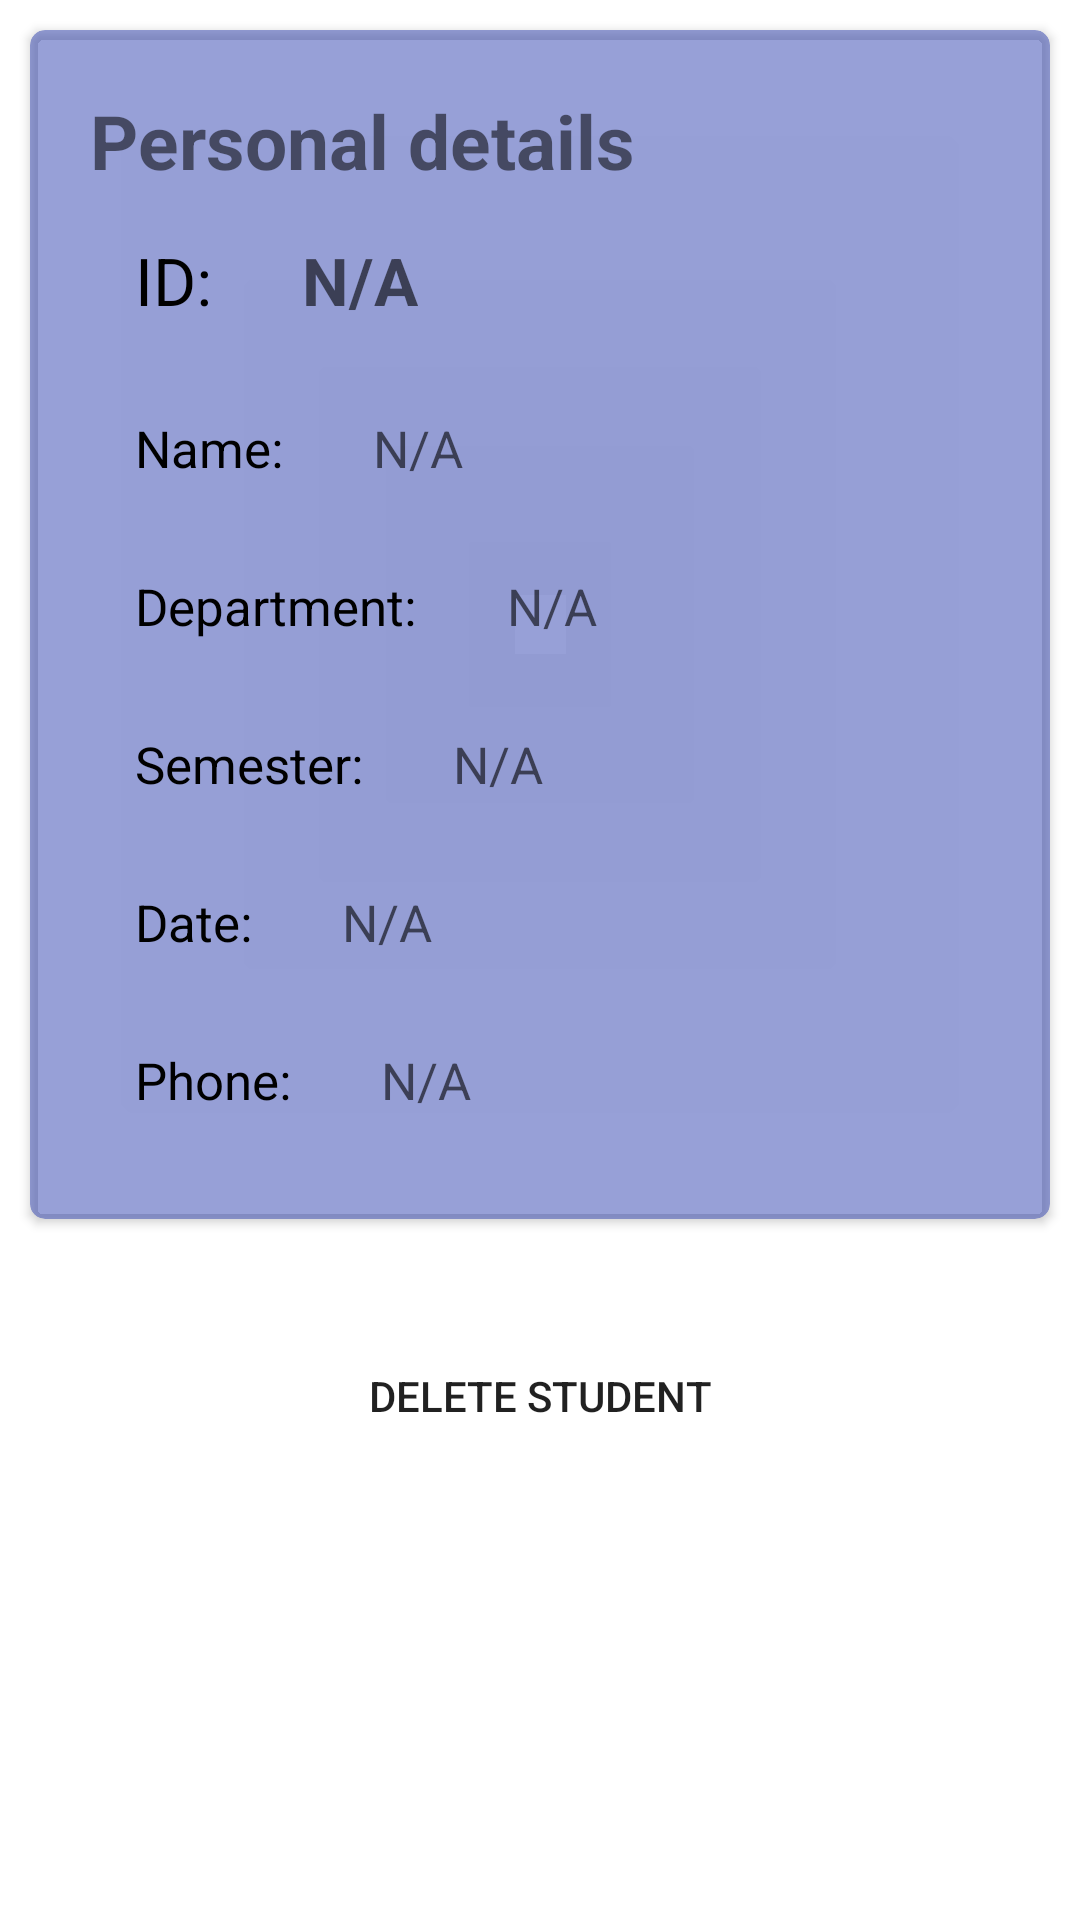

Write the Android layout XML for this screen, with the resource values it uses.
<!-- AndroidManifest.xml: application theme Theme.StudentTrack -->
<!-- res/layout/activity_delete_confirm_student.xml -->
<?xml version="1.0" encoding="utf-8"?>
<androidx.constraintlayout.widget.ConstraintLayout xmlns:android="http://schemas.android.com/apk/res/android"
    xmlns:app="http://schemas.android.com/apk/res-auto"
    xmlns:tools="http://schemas.android.com/tools"
    android:layout_width="match_parent"
    android:layout_height="match_parent"
    tools:context=".DeleteConfirmStudent">
    <RelativeLayout
        android:layout_width="match_parent"
        android:layout_height="wrap_content"
        android:id="@+id/viewStudentrecycle"
        >

        <androidx.cardview.widget.CardView
            android:id="@+id/maincont"
            android:layout_width="match_parent"
            android:layout_height="wrap_content"
            android:layout_margin="10dp"
            android:layout_marginStart="10dp"
            android:layout_marginTop="10dp"
            android:layout_marginEnd="10dp"
            android:layout_marginBottom="10dp"
            android:backgroundTint="#8A3F51B5"
            app:cardCornerRadius="5sp">

            <LinearLayout
                android:layout_width="match_parent"
                android:layout_height="wrap_content"
                android:layout_margin="20dp"
                android:orientation="vertical"

                >

                <TextView
                    android:id="@+id/personal"
                    android:layout_width="match_parent"
                    android:layout_height="wrap_content"
                    android:text="Personal details"
                    android:textSize="25dp"
                    android:textStyle="bold" />

                <LinearLayout
                    android:layout_width="wrap_content"
                    android:layout_height="wrap_content"
                    android:layout_gravity="center_vertical"
                    android:orientation="horizontal">


                    <TextView
                        android:layout_width="match_parent"
                        android:layout_height="wrap_content"
                        android:layout_margin="15dp"
                        android:text="ID:"
                        android:textColor="@color/black"
                        android:textSize="22sp"

                        />

                    <TextView
                        android:id="@+id/studentsetIDDel"
                        android:layout_width="match_parent"
                        android:layout_height="wrap_content"
                        android:layout_margin="15dp"
                        android:hint="N/A"
                        android:textColor="@color/black"
                        android:textSize="22sp"
                        android:textStyle="bold"

                        />

                </LinearLayout>

                <LinearLayout
                    android:layout_width="wrap_content"
                    android:layout_height="wrap_content"
                    android:gravity="center_vertical"
                    android:orientation="horizontal">

                    <TextView
                        android:layout_width="match_parent"
                        android:layout_height="wrap_content"
                        android:layout_margin="15sp"
                        android:text="Name:"
                        android:textColor="@color/black"
                        android:textSize="17sp"

                        />

                    <TextView
                        android:id="@+id/StudentSetNameDel"
                        android:layout_width="match_parent"
                        android:layout_height="wrap_content"
                        android:layout_margin="15sp"
                        android:hint="N/A"
                        android:textColor="@color/black"
                        android:textSize="17sp"

                        />

                </LinearLayout>

                <LinearLayout
                    android:layout_width="wrap_content"
                    android:layout_height="wrap_content"
                    android:gravity="center_vertical"
                    android:orientation="horizontal">

                    <TextView
                        android:layout_width="match_parent"
                        android:layout_height="wrap_content"
                        android:layout_margin="15sp"
                        android:text="Department:"
                        android:textColor="@color/black"
                        android:textSize="17sp"

                        />

                    <TextView
                        android:id="@+id/studentsetDepartDel"
                        android:layout_width="match_parent"
                        android:layout_height="wrap_content"
                        android:layout_margin="15sp"
                        android:hint="N/A"
                        android:textColor="@color/black"
                        android:textSize="17sp"

                        />

                </LinearLayout>

                <LinearLayout
                    android:layout_width="wrap_content"
                    android:layout_height="wrap_content"
                    android:gravity="center_vertical"
                    android:orientation="horizontal">

                    <TextView
                        android:layout_width="match_parent"
                        android:layout_height="wrap_content"
                        android:layout_margin="15sp"
                        android:text="Semester:"
                        android:textColor="@color/black"
                        android:textSize="17sp"

                        />

                    <TextView
                        android:id="@+id/studentsetSemesterDel"
                        android:layout_width="match_parent"
                        android:layout_height="wrap_content"
                        android:layout_margin="15sp"
                        android:hint="N/A"
                        android:textColor="@color/black"
                        android:textSize="17sp"

                        />

                </LinearLayout>

                <LinearLayout
                    android:layout_width="wrap_content"
                    android:layout_height="wrap_content"
                    android:gravity="center_vertical"
                    android:orientation="horizontal">

                    <TextView
                        android:layout_width="match_parent"
                        android:layout_height="wrap_content"
                        android:layout_margin="15sp"
                        android:text="Date:"
                        android:textColor="@color/black"
                        android:textSize="17sp"

                        />

                    <TextView
                        android:id="@+id/studentsetDateDel"
                        android:layout_width="match_parent"
                        android:layout_height="wrap_content"
                        android:layout_margin="15sp"
                        android:hint="N/A"
                        android:textColor="@color/black"
                        android:textSize="17sp"

                        />

                </LinearLayout>

                <LinearLayout
                    android:layout_width="wrap_content"
                    android:layout_height="wrap_content"
                    android:gravity="center_vertical"
                    android:orientation="horizontal">

                    <TextView
                        android:layout_width="match_parent"
                        android:layout_height="wrap_content"
                        android:layout_margin="15sp"
                        android:text="Phone:"
                        android:textColor="@color/black"
                        android:textSize="17sp"

                        />

                    <TextView
                        android:id="@+id/studentsetPhoneDel"
                        android:layout_width="match_parent"
                        android:layout_height="wrap_content"
                        android:layout_margin="15sp"
                        android:hint="N/A"
                        android:textColor="@color/black"
                        android:textSize="17sp"

                        />

                </LinearLayout>


            </LinearLayout>
        </androidx.cardview.widget.CardView>
        <Button
            android:layout_width="match_parent"
            android:layout_height="wrap_content"
            android:id="@+id/DeleteStudent_confirm"
            android:text="Delete Student"
            android:background="@drawable/rounded"
            android:layout_margin="25dp"
            android:layout_below="@id/maincont"
            />
    </RelativeLayout>

</androidx.constraintlayout.widget.ConstraintLayout>
<!-- resources referenced by this layout -->
<resources>
  <color name="black">#FF000000</color>
  <style name="Theme.StudentTrack" parent="Theme.MaterialComponents.DayNight.DarkActionBar">
          
          <item name="colorPrimary">@color/purple_500</item>
          <item name="colorPrimaryVariant">@color/purple_700</item>
          <item name="colorOnPrimary">@color/white</item>
          
          <item name="colorSecondary">@color/teal_200</item>
          <item name="colorSecondaryVariant">@color/teal_700</item>
          <item name="colorOnSecondary">@color/black</item>
          
          <item name="android:statusBarColor">?attr/colorPrimaryVariant</item>
          
      </style>
  <color name="purple_500">#F3003E21</color>
  <color name="purple_700">#FF3700B3</color>
  <color name="white">#FFFFFFFF</color>
  <color name="teal_200">#FF03DAC5</color>
  <color name="teal_700">#FF018786</color>
</resources>
